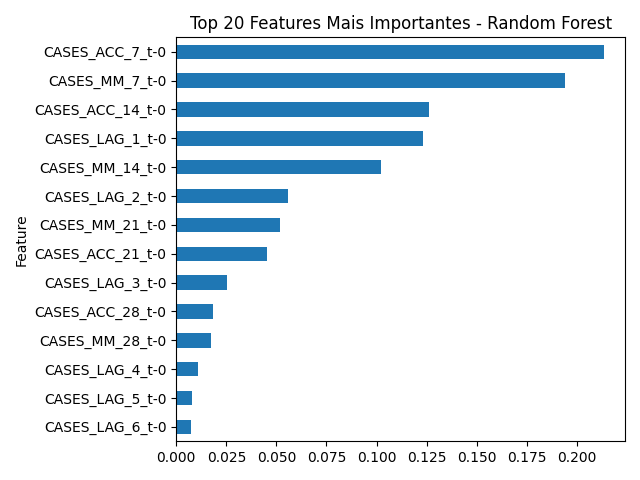

The file beside this chart, header and first rows:
Feature, Importance
CASES_ACC_7_t-0, 0.2134
CASES_MM_7_t-0, 0.1943
CASES_ACC_14_t-0, 0.1264
CASES_LAG_1_t-0, 0.1232
CASES_MM_14_t-0, 0.1023
CASES_LAG_2_t-0, 0.05581
CASES_MM_21_t-0, 0.05187
CASES_ACC_21_t-0, 0.04526
CASES_LAG_3_t-0, 0.0251
CASES_ACC_28_t-0, 0.01852
CASES_MM_28_t-0, 0.01752
CASES_LAG_4_t-0, 0.01095
CASES_LAG_5_t-0, 0.007818
CASES_LAG_6_t-0, 0.007503
